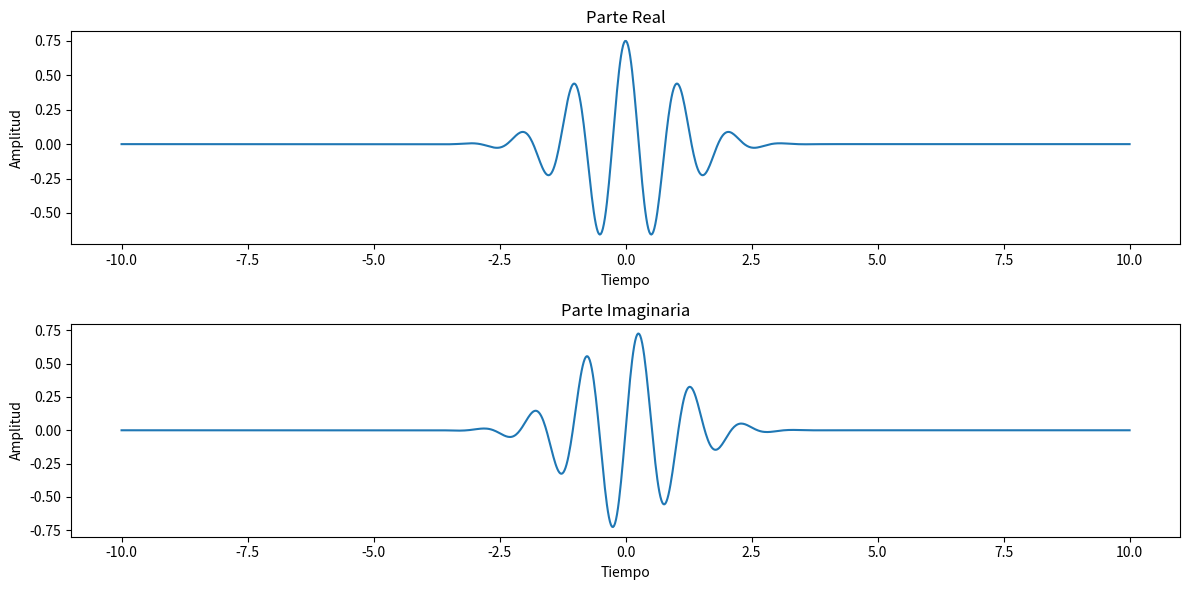

Here is the Python script that generated this plot:
import numpy as np
import matplotlib.pyplot as plt

# Parámetros
omega_0 = 6  # Frecuencia de la onda. Este valor determina cuántas oscilaciones hay en la wavelet.

# Creamos un array de valores para el parámetro de tiempo, desde -10 hasta 10.
eta = np.linspace(-10, 10, 1000)  

# Cálculo de la wavelet de Morlet
# Primero, calculamos el factor de normalización, que es pi^(-1/4).
# Luego, calculamos la onda compleja, que es e^(i*omega_0*eta).
# Finalmente, calculamos la ventana Gaussiana, que es e^(-eta^2/2).
# Multiplicamos estos tres términos juntos para obtener la wavelet de Morlet.
morlet = np.pi**(-0.25) * np.exp(1j * omega_0 * eta) * np.exp(-0.5 * eta**2)

# Representación gráfica
plt.figure(figsize=(12, 6))

# Parte real
plt.subplot(2, 1, 1)  # Creamos el primer subplot para la parte real.
plt.plot(eta, morlet.real)  # Graficamos la parte real de la wavelet.
plt.title('Parte Real')  # Ponemos un título al gráfico.
plt.xlabel('Tiempo')  # Etiqueta para el eje x.
plt.ylabel('Amplitud')  # Etiqueta para el eje y.

# Parte imaginaria
plt.subplot(2, 1, 2)  # Creamos el segundo subplot para la parte imaginaria.
plt.plot(eta, morlet.imag)  # Graficamos la parte imaginaria de la wavelet.
plt.title('Parte Imaginaria')  # Ponemos un título al gráfico.
plt.xlabel('Tiempo')  # Etiqueta para el eje x.
plt.ylabel('Amplitud')  # Etiqueta para el eje y.

plt.tight_layout()  # Ajustamos el layout para que los gráficos no se superpongan.
plt.show()  # Mostramos los gráficos.

